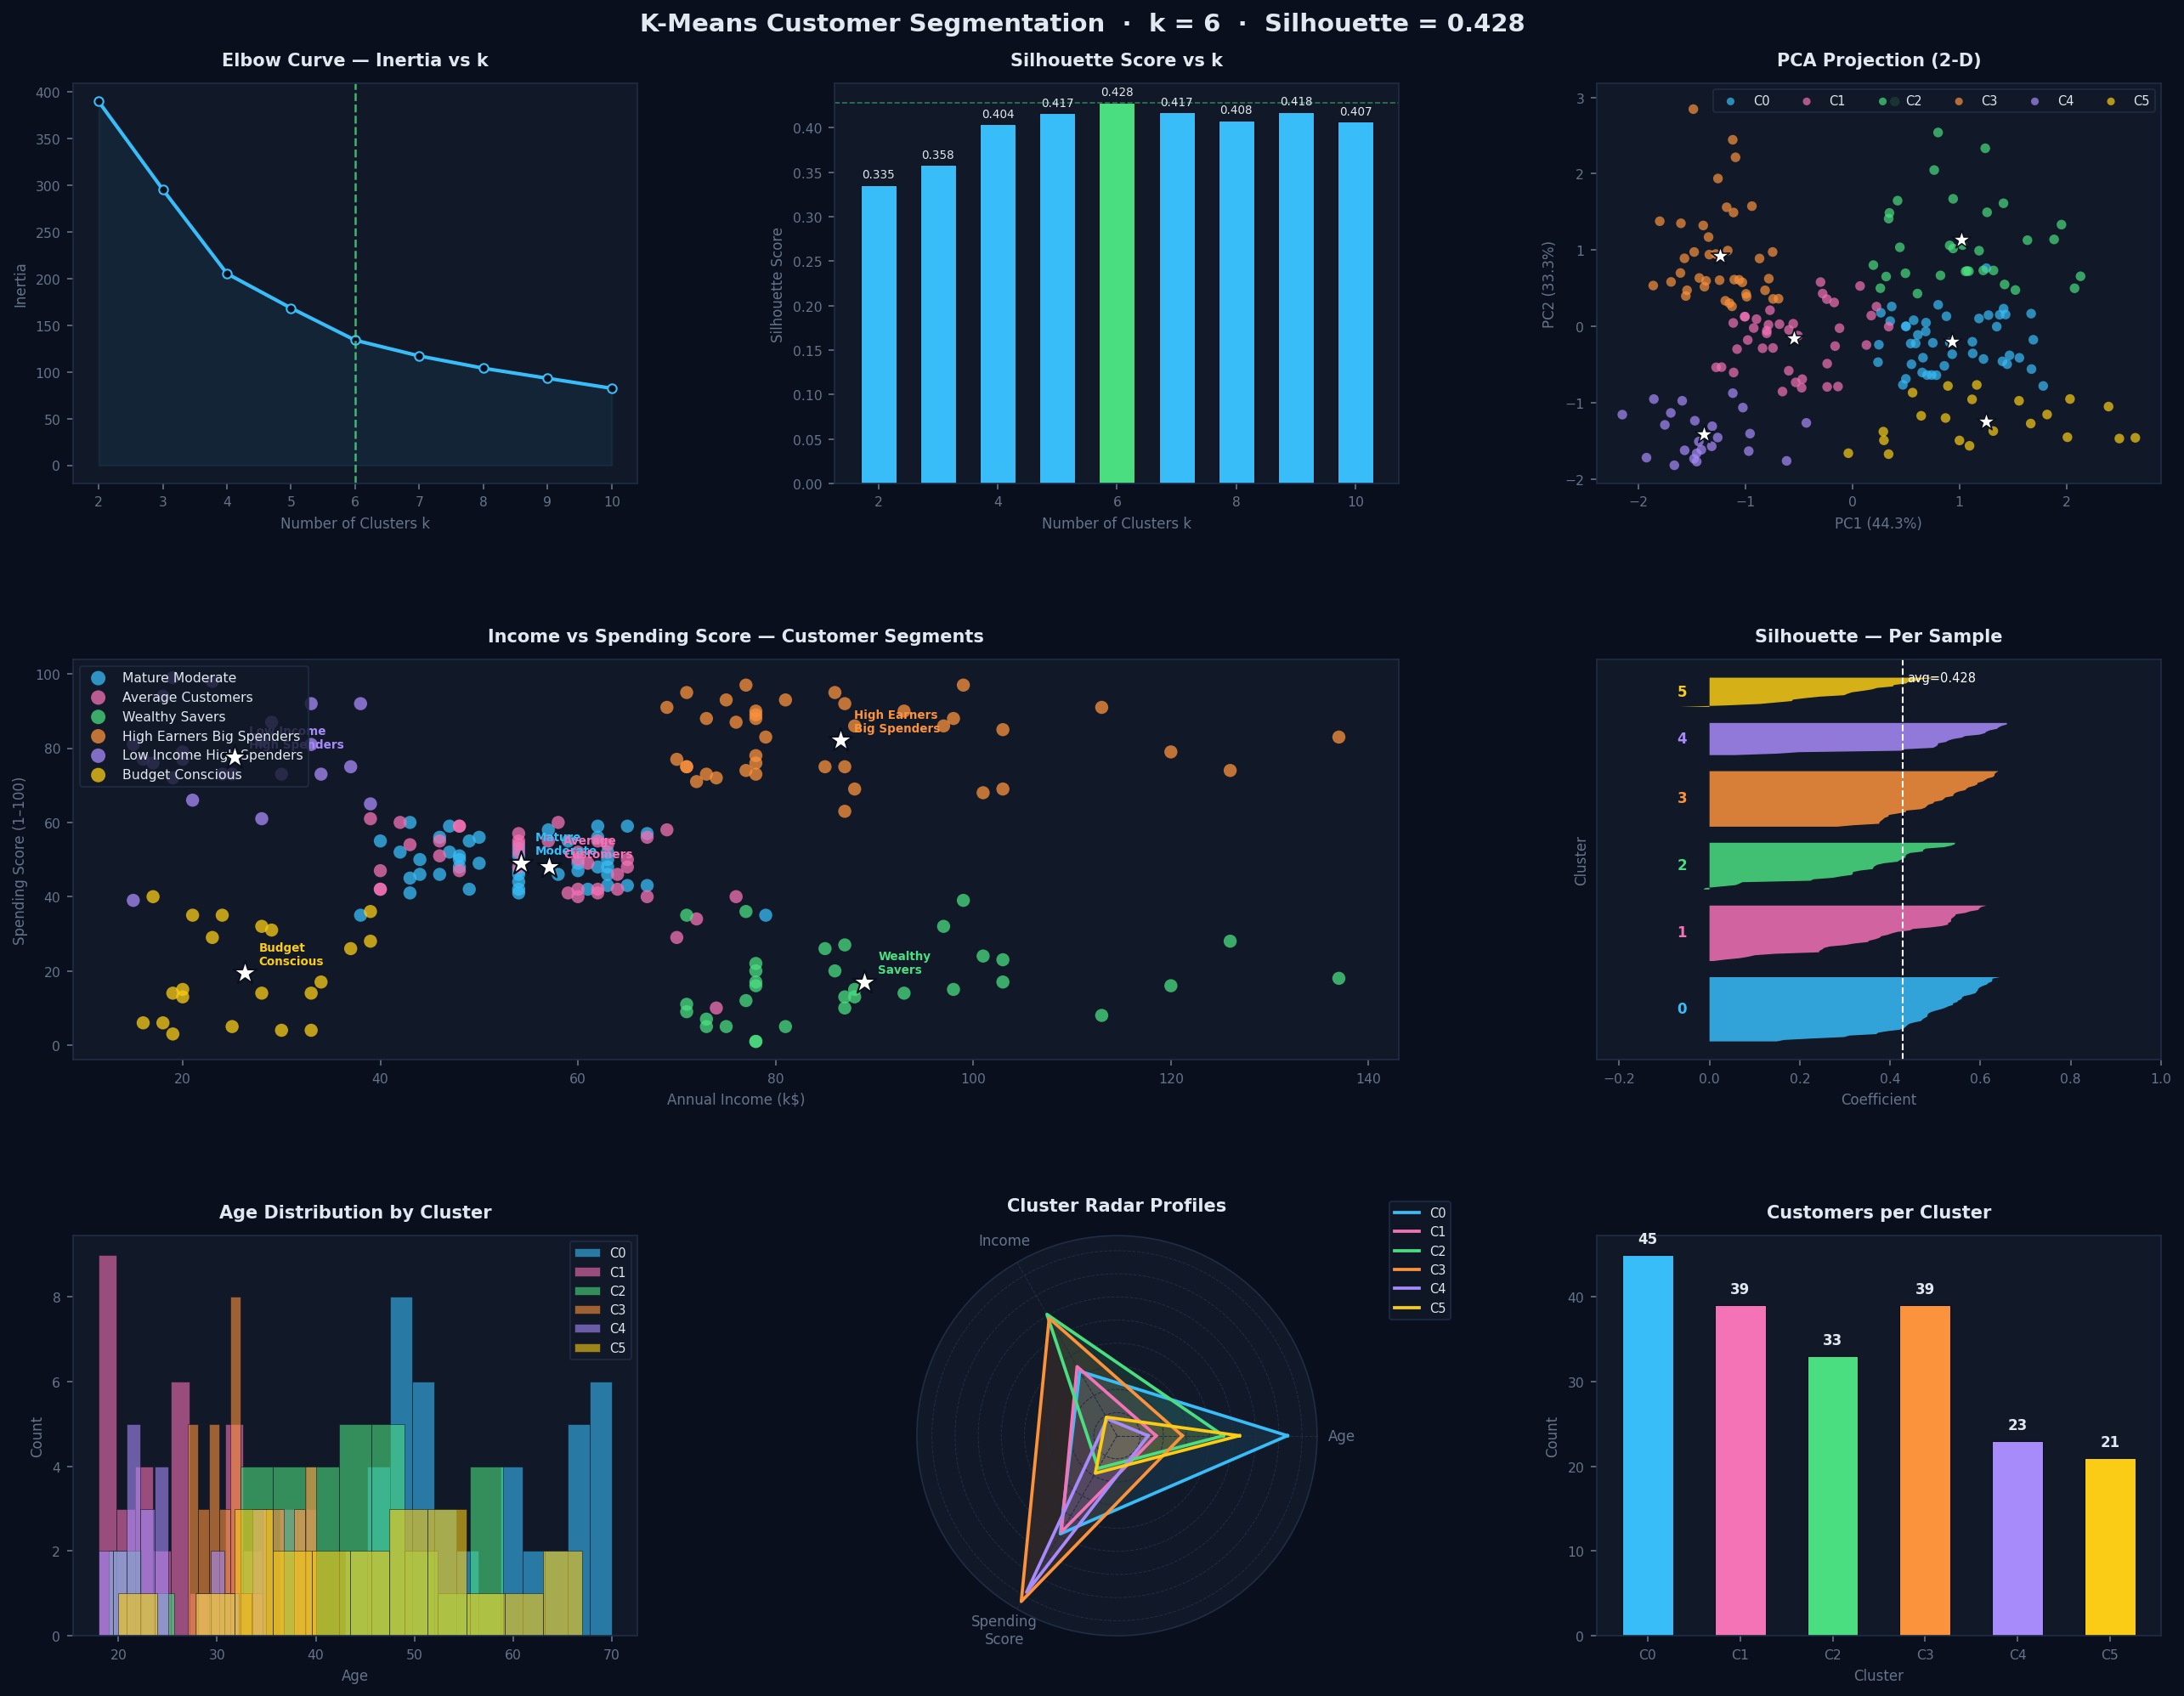

This chart was generated by the following Python code:
import warnings
warnings.filterwarnings("ignore")

import numpy as np
import pandas as pd
import matplotlib.pyplot as plt
import matplotlib.gridspec as gridspec
import matplotlib.patches as mpatches
from matplotlib.colors import LinearSegmentedColormap
from sklearn.cluster import KMeans
from sklearn.preprocessing import StandardScaler
from sklearn.decomposition import PCA
from sklearn.metrics import silhouette_score, silhouette_samples

# ── Palette ──────────────────────────────────────────────────────────────────
BG      = "#0a0f1e"
PANEL   = "#111827"
BORDER  = "#1f2d45"
TEXT    = "#e2e8f0"
MUTED   = "#64748b"
CLUSTER_COLORS = ["#38bdf8", "#f472b6", "#4ade80", "#fb923c", "#a78bfa",
                  "#facc15", "#34d399", "#f87171", "#818cf8", "#e879f9"]

# ── 1. Load & feature engineering ────────────────────────────────────────────
df = pd.read_csv("Mall_Customers.csv")
df["Gender_enc"] = (df["Gender"] == "Male").astype(int)

FEATURES = ["Age", "Annual Income (k$)", "Spending Score (1-100)"]
X_raw = df[FEATURES].values

scaler = StandardScaler()
X = scaler.fit_transform(X_raw)

print("=" * 56)
print("  K-Means Customer Segmentation")
print("=" * 56)
print(f"\n  Customers : {len(df):,}")
print(f"  Features  : {FEATURES}")

# ── 2. Elbow + Silhouette sweep ───────────────────────────────────────────────
K_RANGE = range(2, 11)
inertias, sil_scores = [], []

for k in K_RANGE:
    km = KMeans(n_clusters=k, random_state=42, n_init=10)
    km.fit(X)
    inertias.append(km.inertia_)
    sil_scores.append(silhouette_score(X, km.labels_))

best_k = int(K_RANGE.start + np.argmax(sil_scores))
print(f"\n  Best k (silhouette) : {best_k}  (score = {max(sil_scores):.4f})")

# ── 3. Final model ────────────────────────────────────────────────────────────
km_final = KMeans(n_clusters=best_k, random_state=42, n_init=10)
km_final.fit(X)
labels = km_final.labels_
df["Cluster"] = labels

# Cluster stats
cluster_stats = df.groupby("Cluster")[FEATURES + ["Gender_enc"]].agg(
    ["mean", "std", "count"]
).round(1)

print("\n── Cluster Profiles ─────────────────────────────────")
for c in sorted(df["Cluster"].unique()):
    sub = df[df["Cluster"] == c]
    print(f"\n  Cluster {c}  (n={len(sub)})")
    print(f"    Age             : {sub['Age'].mean():.1f} ± {sub['Age'].std():.1f}")
    print(f"    Annual Income   : ${sub['Annual Income (k$)'].mean():.0f}k ± {sub['Annual Income (k$)'].std():.0f}k")
    print(f"    Spending Score  : {sub['Spending Score (1-100)'].mean():.1f} ± {sub['Spending Score (1-100)'].std():.1f}")
    print(f"    % Female        : {(sub['Gender']=='Female').mean()*100:.0f}%")

sil_vals = silhouette_samples(X, labels)
overall_sil = silhouette_score(X, labels)
print(f"\n  Overall Silhouette : {overall_sil:.4f}")

# ── 4. PCA for 2-D projections ────────────────────────────────────────────────
pca = PCA(n_components=2, random_state=42)
X_pca = pca.fit_transform(X)
centroids_pca = pca.transform(km_final.cluster_centers_)

# ── 5. Cluster name heuristics ────────────────────────────────────────────────
def name_cluster(sub):
    income = sub["Annual Income (k$)"].mean()
    score  = sub["Spending Score (1-100)"].mean()
    age    = sub["Age"].mean()
    if income > 70 and score > 60:  return "High Earners\nBig Spenders"
    if income > 70 and score <= 60: return "Wealthy\nSavers"
    if income <= 50 and score > 60: return "Low Income\nHigh Spenders"
    if income <= 50 and score <= 50: return "Budget\nConscious"
    if age > 45:                    return "Mature\nModerate"
    return "Average\nCustomers"

cluster_names = {c: name_cluster(df[df["Cluster"] == c]) for c in range(best_k)}

# ── 6. Figure layout ──────────────────────────────────────────────────────────
fig = plt.figure(figsize=(18, 14))
fig.patch.set_facecolor(BG)
gs = gridspec.GridSpec(3, 3, figure=fig, hspace=0.44, wspace=0.35,
                       left=0.06, right=0.97, top=0.93, bottom=0.06)

def style(ax, title, xlabel="", ylabel=""):
    ax.set_facecolor(PANEL)
    ax.set_title(title, color=TEXT, fontsize=10, fontweight="bold", pad=10)
    ax.set_xlabel(xlabel, color=MUTED, fontsize=8)
    ax.set_ylabel(ylabel, color=MUTED, fontsize=8)
    ax.tick_params(colors=MUTED, labelsize=7.5)
    for spine in ax.spines.values():
        spine.set_edgecolor(BORDER)

# ── 6a. Elbow curve ───────────────────────────────────────────────────────────
ax_elbow = fig.add_subplot(gs[0, 0])
ks = list(K_RANGE)
ax_elbow.plot(ks, inertias, color=CLUSTER_COLORS[0], lw=2, marker="o",
              markersize=5, markerfacecolor=BG)
ax_elbow.axvline(best_k, color=CLUSTER_COLORS[2], lw=1.2, linestyle="--", alpha=0.8)
ax_elbow.fill_between(ks, inertias, alpha=0.08, color=CLUSTER_COLORS[0])
style(ax_elbow, "Elbow Curve — Inertia vs k", "Number of Clusters k", "Inertia")

# ── 6b. Silhouette scores ─────────────────────────────────────────────────────
ax_sil = fig.add_subplot(gs[0, 1])
bar_cols = [CLUSTER_COLORS[2] if k == best_k else CLUSTER_COLORS[0] for k in ks]
bars = ax_sil.bar(ks, sil_scores, color=bar_cols, edgecolor=BG, linewidth=0.5, width=0.6)
for b, v in zip(bars, sil_scores):
    ax_sil.text(b.get_x() + b.get_width() / 2, v + 0.005, f"{v:.3f}",
                ha="center", va="bottom", color=TEXT, fontsize=6.5)
ax_sil.axhline(max(sil_scores), color=CLUSTER_COLORS[2], lw=0.8, linestyle="--", alpha=0.5)
style(ax_sil, "Silhouette Score vs k", "Number of Clusters k", "Silhouette Score")

# ── 6c. PCA scatter ───────────────────────────────────────────────────────────
ax_pca = fig.add_subplot(gs[0, 2])
for c in range(best_k):
    mask = labels == c
    ax_pca.scatter(X_pca[mask, 0], X_pca[mask, 1],
                   color=CLUSTER_COLORS[c], s=30, alpha=0.7, edgecolors="none",
                   label=f"C{c}")
ax_pca.scatter(centroids_pca[:, 0], centroids_pca[:, 1],
               color="white", s=120, marker="*", zorder=5, edgecolors=BG, linewidths=0.8)
style(ax_pca, "PCA Projection (2-D)", f"PC1 ({pca.explained_variance_ratio_[0]*100:.1f}%)",
      f"PC2 ({pca.explained_variance_ratio_[1]*100:.1f}%)")
ax_pca.legend(fontsize=7, facecolor=PANEL, edgecolor=BORDER, labelcolor=TEXT,
              markerscale=0.8, ncol=best_k)

# ── 6d. Income vs Spending scatter ────────────────────────────────────────────
ax_main = fig.add_subplot(gs[1, :2])
for c in range(best_k):
    mask = labels == c
    ax_main.scatter(df.loc[mask, "Annual Income (k$)"],
                    df.loc[mask, "Spending Score (1-100)"],
                    color=CLUSTER_COLORS[c], s=55, alpha=0.75, edgecolors="none",
                    label=cluster_names[c].replace("\n", " "))
# Centroids (inverse transform)
cents_orig = scaler.inverse_transform(km_final.cluster_centers_)
feat_idx = {f: i for i, f in enumerate(FEATURES)}
ax_main.scatter(cents_orig[:, feat_idx["Annual Income (k$)"]],
                cents_orig[:, feat_idx["Spending Score (1-100)"]],
                color="white", s=200, marker="*", zorder=6, edgecolors=BG, linewidths=1)
for c in range(best_k):
    ax_main.annotate(cluster_names[c],
                     (cents_orig[c, feat_idx["Annual Income (k$)"]],
                      cents_orig[c, feat_idx["Spending Score (1-100)"]]),
                     textcoords="offset points", xytext=(8, 5),
                     fontsize=6.5, color=CLUSTER_COLORS[c], fontweight="bold")
style(ax_main, "Income vs Spending Score — Customer Segments",
      "Annual Income (k$)", "Spending Score (1–100)")
legend = ax_main.legend(fontsize=7.5, facecolor=PANEL, edgecolor=BORDER, labelcolor=TEXT,
                        loc="upper left", markerscale=1.1)

# ── 6e. Silhouette plot per sample ────────────────────────────────────────────
ax_silplot = fig.add_subplot(gs[1, 2])
y_lower = 10
for c in range(best_k):
    c_sil = np.sort(sil_vals[labels == c])
    size_c = len(c_sil)
    y_upper = y_lower + size_c
    ax_silplot.fill_betweenx(np.arange(y_lower, y_upper), 0, c_sil,
                              facecolor=CLUSTER_COLORS[c], alpha=0.85)
    ax_silplot.text(-0.05, y_lower + size_c / 2, str(c),
                    ha="right", va="center", color=CLUSTER_COLORS[c], fontsize=8, fontweight="bold")
    y_lower = y_upper + 10
ax_silplot.axvline(overall_sil, color="white", lw=1, linestyle="--")
ax_silplot.set_xlim(-0.25, 1.0)
ax_silplot.set_yticks([])
ax_silplot.text(overall_sil + 0.01, y_lower * 0.95, f"avg={overall_sil:.3f}",
                color="white", fontsize=7)
style(ax_silplot, "Silhouette — Per Sample", "Coefficient", "Cluster")

# ── 6f. Age distribution per cluster ─────────────────────────────────────────
ax_age = fig.add_subplot(gs[2, 0])
for c in range(best_k):
    ages = df.loc[labels == c, "Age"]
    ax_age.hist(ages, bins=12, color=CLUSTER_COLORS[c], alpha=0.6, edgecolor=BG, lw=0.4,
                label=f"C{c}")
style(ax_age, "Age Distribution by Cluster", "Age", "Count")
ax_age.legend(fontsize=7, facecolor=PANEL, edgecolor=BORDER, labelcolor=TEXT)

# ── 6g. Radar / spider chart ─────────────────────────────────────────────────
ax_radar = fig.add_subplot(gs[2, 1], projection="polar")
ax_radar.set_facecolor(PANEL)
categories = ["Age", "Income", "Spending\nScore"]
N = len(categories)
angles = np.linspace(0, 2 * np.pi, N, endpoint=False).tolist()
angles += angles[:1]

# Normalise centroids to 0-1 for radar
mins = X_raw.min(axis=0)
rngs = X_raw.max(axis=0) - mins
cents_norm = (cents_orig[:, [feat_idx[f] for f in FEATURES]] - mins) / rngs

for c in range(best_k):
    vals = cents_norm[c].tolist() + [cents_norm[c][0]]
    ax_radar.plot(angles, vals, color=CLUSTER_COLORS[c], lw=1.8, label=f"C{c}")
    ax_radar.fill(angles, vals, color=CLUSTER_COLORS[c], alpha=0.12)

ax_radar.set_xticks(angles[:-1])
ax_radar.set_xticklabels(categories, color=TEXT, fontsize=8)
ax_radar.set_yticklabels([])
ax_radar.set_title("Cluster Radar Profiles", color=TEXT, fontsize=10,
                   fontweight="bold", pad=14)
ax_radar.tick_params(colors=MUTED)
ax_radar.spines["polar"].set_edgecolor(BORDER)
ax_radar.grid(color=BORDER, linestyle="--", linewidth=0.5)
ax_radar.legend(fontsize=7, facecolor=PANEL, edgecolor=BORDER, labelcolor=TEXT,
                loc="upper right", bbox_to_anchor=(1.35, 1.1))

# ── 6h. Cluster size bar ─────────────────────────────────────────────────────
ax_size = fig.add_subplot(gs[2, 2])
sizes = [int((labels == c).sum()) for c in range(best_k)]
bar2 = ax_size.bar(range(best_k), sizes, color=CLUSTER_COLORS[:best_k],
                    edgecolor=BG, linewidth=0.5, width=0.55)
for b, v in zip(bar2, sizes):
    ax_size.text(b.get_x() + b.get_width() / 2, v + 1, str(v),
                 ha="center", va="bottom", color=TEXT, fontsize=8, fontweight="bold")
ax_size.set_xticks(range(best_k))
ax_size.set_xticklabels([f"C{c}" for c in range(best_k)])
style(ax_size, "Customers per Cluster", "Cluster", "Count")

# ── Title ─────────────────────────────────────────────────────────────────────
fig.suptitle(
    f"K-Means Customer Segmentation  ·  k = {best_k}  ·  Silhouette = {overall_sil:.3f}",
    color=TEXT, fontsize=14, fontweight="bold", y=0.97
)

out = "kmeans_clustering.png"

plt.savefig(out, dpi=150, bbox_inches="tight", facecolor=BG)
plt.show()

print(f"\nDashboard saved → {out}")
